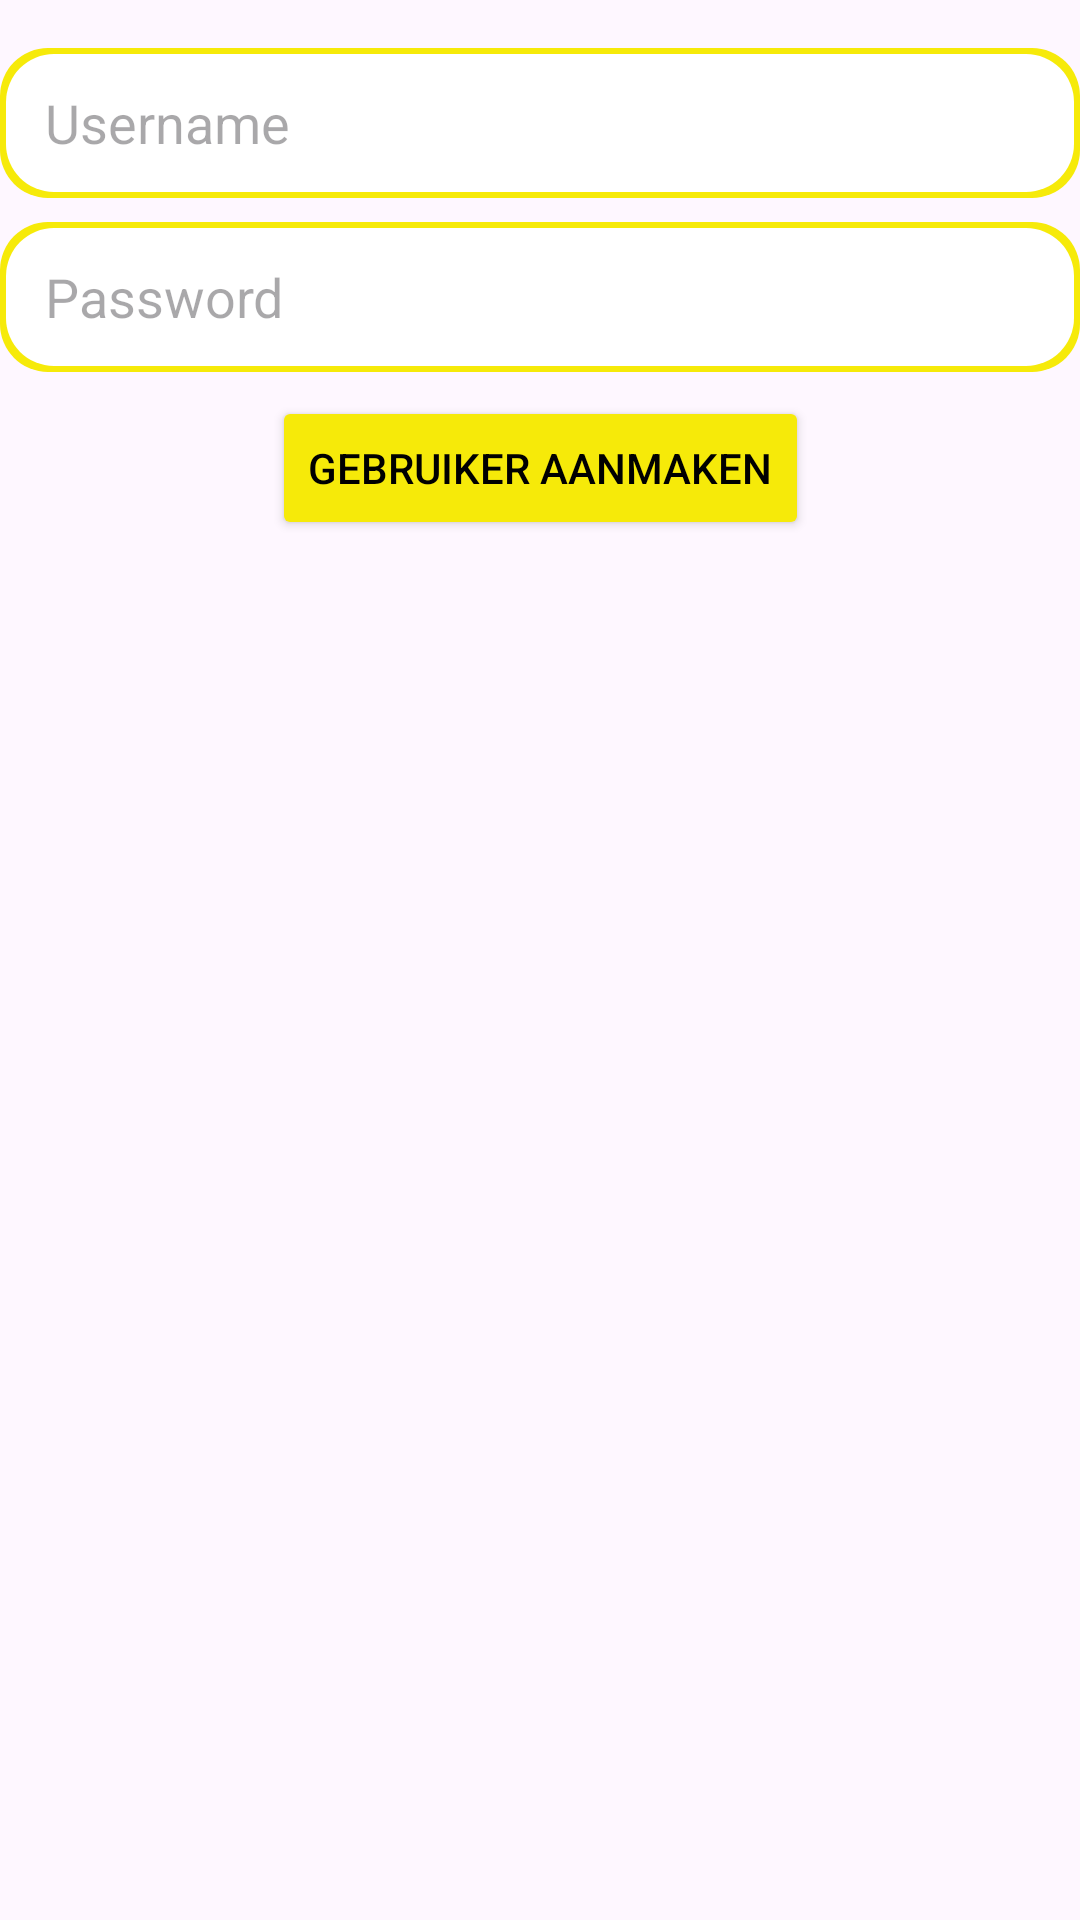

Here is an Android app screen rendered from its layout file. Give the layout XML and the strings, colors and styles it references.
<!-- AndroidManifest.xml: application theme Theme.TsiiswARe -->
<!-- res/layout/fragment_create_user.xml -->
<?xml version="1.0" encoding="utf-8"?>
<androidx.constraintlayout.widget.ConstraintLayout
    xmlns:android="http://schemas.android.com/apk/res/android"
    xmlns:app="http://schemas.android.com/apk/res-auto"
    xmlns:tools="http://schemas.android.com/tools"
    android:layout_width="match_parent"
    android:layout_height="match_parent"
    android:backgroundTint="@color/white"
    tools:context=".CreateUserFragment">

    <EditText
        android:id="@+id/usernameEditText"
        android:layout_width="360dp"
        android:layout_height="50dp"
        android:layout_marginTop="16dp"
        android:background="@drawable/rounded_edittext_background"
        android:hint="Username"
        android:paddingLeft="15dp"
        app:layout_constraintEnd_toEndOf="parent"
        app:layout_constraintHorizontal_bias="0.497"
        app:layout_constraintStart_toStartOf="parent"
        app:layout_constraintTop_toTopOf="parent" />

    <EditText
        android:id="@+id/passwordEditText"
        android:layout_width="360dp"
        android:layout_height="50dp"
        android:layout_marginTop="8dp"
        android:background="@drawable/rounded_edittext_background"
        android:hint="Password"
        android:inputType="textPassword"
        android:paddingLeft="15dp"
        app:layout_constraintEnd_toEndOf="parent"
        app:layout_constraintHorizontal_bias="0.497"
        app:layout_constraintStart_toStartOf="parent"
        app:layout_constraintTop_toBottomOf="@id/usernameEditText" />

    <Button
        android:id="@+id/createUserButton"
        android:layout_width="wrap_content"
        android:layout_height="wrap_content"
        android:layout_marginTop="8dp"
        android:backgroundTint="@color/yellow"
        android:text="Gebruiker Aanmaken"
        android:textColor="@color/black"
        app:layout_constraintEnd_toEndOf="parent"
        app:layout_constraintStart_toStartOf="parent"
        app:layout_constraintTop_toBottomOf="@id/passwordEditText" />

</androidx.constraintlayout.widget.ConstraintLayout>
<!-- resources referenced by this layout -->
<resources>
  <color name="black">#FF000000</color>
  <color name="white">#FFFFFFFF</color>
  <color name="yellow">#f6ea09</color>
  <!-- drawable rounded_edittext_background (drawable) -->
  <?xml version="1.0" encoding="utf-8"?>
  <layer-list xmlns:android="http://schemas.android.com/apk/res/android">
      
      <item>
          <shape android:shape="rectangle">
              <corners android:radius="16dp" />
              <solid android:color="@color/yellow" />
          </shape>
      </item>
  
      
      <item android:left="2dp" android:right="2dp" android:top="2dp" android:bottom="2dp">
          <shape android:shape="rectangle">
              <corners android:radius="16dp" />
              <solid android:color="@color/white" /> 
          </shape>
      </item>
  </layer-list>
  <style name="Theme.TsiiswARe" parent="Base.Theme.TsiiswARe" />
  <style name="Base.Theme.TsiiswARe" parent="Theme.Material3.DayNight.NoActionBar">
          
          
      </style>
</resources>
